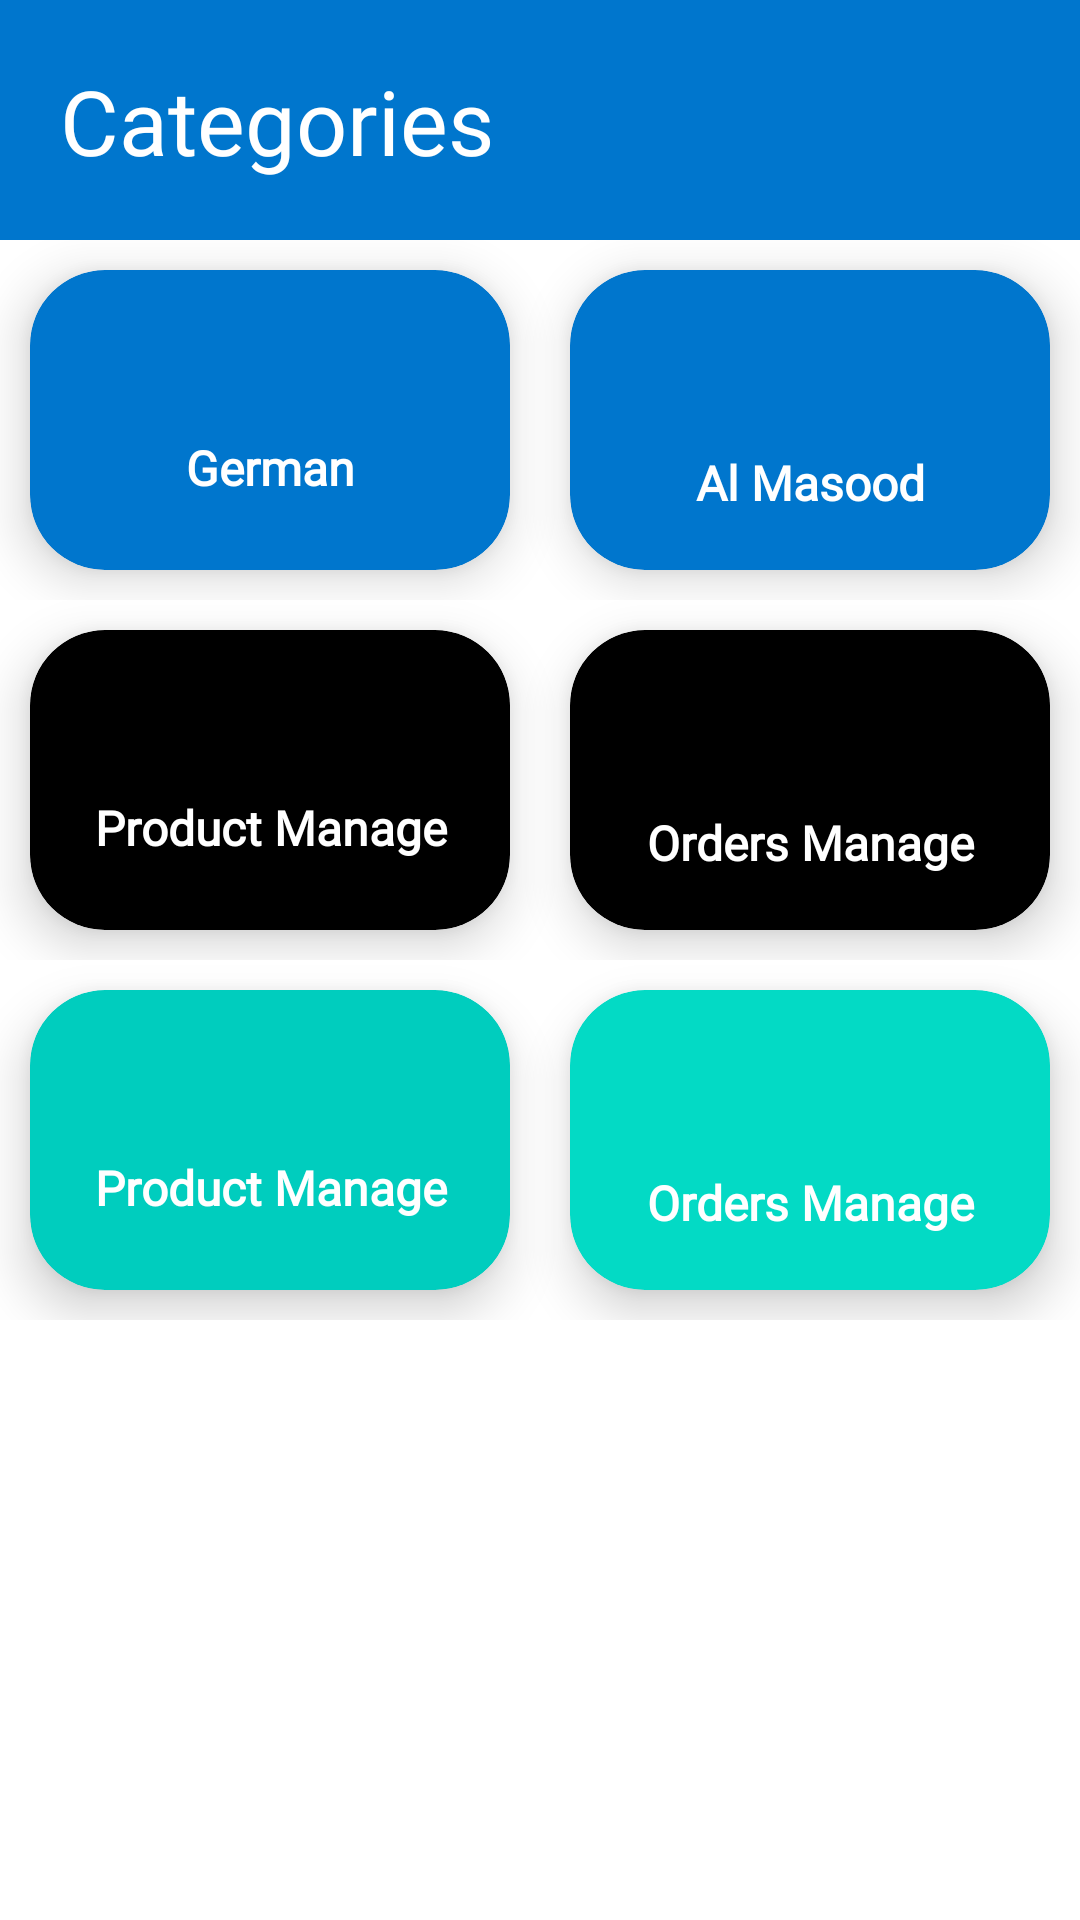

This screen was rendered from an Android layout file. Write that file and the resources it references.
<!-- AndroidManifest.xml: application theme Theme.MedicineOnlineStore -->
<!-- res/layout/activity_categories.xml -->
<?xml version="1.0" encoding="utf-8"?>
<RelativeLayout xmlns:android="http://schemas.android.com/apk/res/android"
    xmlns:app="http://schemas.android.com/apk/res-auto"
    xmlns:tools="http://schemas.android.com/tools"
    android:layout_width="match_parent"
    android:layout_height="match_parent"
    android:background="@color/white"
    tools:context=".CategoriesActivity">

    <View
        android:id="@+id/v1"
        android:background="@color/mainColor"
        android:layout_width="match_parent"
        android:layout_height="80dp"/>

    <TextView
        android:layout_width="wrap_content"
        android:layout_height="wrap_content"
        android:layout_marginStart="20dp"
        android:layout_marginTop="20dp"
        android:fontFamily="@font/ubuntu_bold"
        android:text="Categories"
        android:textColor="#fff"
        android:textSize="30sp" />

    <LinearLayout
        android:id="@+id/ll1"
        android:layout_below="@+id/v1"
        android:orientation="vertical"
        android:layout_width="match_parent"
        android:layout_height="wrap_content">
        <LinearLayout

            android:id="@+id/l1"
            android:layout_width="match_parent"
            android:layout_height="wrap_content"
            android:orientation="horizontal">

            <androidx.cardview.widget.CardView
                app:cardElevation="10dp"
                android:id="@+id/btnGermanCard"
                android:layout_width="100dp"
                android:layout_height="100dp"
                android:layout_margin="10dp"
                android:layout_weight="1"
                android:clickable="true"
                android:foreground="?attr/selectableItemBackground"
                app:cardBackgroundColor="@color/mainColor"
                app:cardCornerRadius="25dp">
                <RelativeLayout
                    android:layout_width="match_parent"
                    android:layout_height="match_parent">

                    <ImageView
                        android:id="@+id/imgHome"
                        android:layout_width="match_parent"
                        android:layout_height="45dp"
                        android:layout_marginTop="10dp"
                        android:src="@drawable/ic_baseline_category_24" />

                    <TextView
                        android:layout_below="@+id/imgHome"
                        android:fontFamily="@font/ubuntu_bold"
                        android:layout_width="match_parent"
                        android:layout_height="wrap_content"
                        android:gravity="center"
                        android:text="German"
                        android:textColor="#fff"
                        android:textSize="16sp"
                        android:textStyle="bold" />

                </RelativeLayout>

            </androidx.cardview.widget.CardView>

            <androidx.cardview.widget.CardView
                app:cardElevation="10dp"
                android:id="@+id/btnAlmasoodCard"
                android:layout_width="100dp"
                android:layout_height="100dp"
                android:layout_margin="10dp"
                android:layout_weight="1"
                android:clickable="true"
                android:foreground="?attr/selectableItemBackground"
                app:cardBackgroundColor="@color/mainColor"
                app:cardCornerRadius="25dp">

                <RelativeLayout
                    android:layout_width="match_parent"
                    android:layout_height="match_parent">
                    <ImageView
                        android:layout_marginTop="10dp"
                        android:id="@+id/imgOrders"
                        android:src="@drawable/ic_baseline_access_time_24"
                        android:layout_width="match_parent"
                        android:layout_height="50dp"/>

                    <TextView
                        android:layout_below="@+id/imgOrders"
                        android:fontFamily="@font/ubuntu_bold"
                        android:layout_width="match_parent"
                        android:layout_height="wrap_content"
                        android:gravity="center"
                        android:text="Al Masood"
                        android:textColor="#fff"
                        android:textSize="16sp"
                        android:textStyle="bold" />

                </RelativeLayout>
            </androidx.cardview.widget.CardView>

        </LinearLayout>
        <LinearLayout

            android:id="@+id/l2"
            android:layout_width="match_parent"
            android:layout_height="wrap_content"
            android:orientation="horizontal">

            <androidx.cardview.widget.CardView
                app:cardElevation="10dp"
                android:id="@+id/sad"
                android:layout_width="100dp"
                android:layout_height="100dp"
                android:layout_margin="10dp"
                android:layout_weight="1"
                android:clickable="true"
                android:foreground="?attr/selectableItemBackground"
                app:cardBackgroundColor="@color/black"
                app:cardCornerRadius="25dp">
                <RelativeLayout
                    android:layout_width="match_parent"
                    android:layout_height="match_parent">

                    <ImageView
                        android:id="@+id/sd"
                        android:layout_width="match_parent"
                        android:layout_height="45dp"
                        android:layout_marginTop="10dp"
                        android:src="@drawable/ic_baseline_category_24" />

                    <TextView
                        android:layout_below="@+id/sd"
                        android:fontFamily="@font/ubuntu_bold"
                        android:layout_width="match_parent"
                        android:layout_height="wrap_content"
                        android:gravity="center"
                        android:text="Product Manage"
                        android:textColor="#fff"
                        android:textSize="16sp"
                        android:textStyle="bold" />

                </RelativeLayout>

            </androidx.cardview.widget.CardView>

            <androidx.cardview.widget.CardView
                app:cardElevation="10dp"
                android:id="@+id/ds"
                android:layout_width="100dp"
                android:layout_height="100dp"
                android:layout_margin="10dp"
                android:layout_weight="1"
                android:clickable="true"
                android:foreground="?attr/selectableItemBackground"
                app:cardBackgroundColor="@color/black"
                app:cardCornerRadius="25dp">

                <RelativeLayout
                    android:layout_width="match_parent"
                    android:layout_height="match_parent">
                    <ImageView
                        android:layout_marginTop="10dp"
                        android:id="@+id/dd"
                        android:src="@drawable/ic_baseline_access_time_24"
                        android:layout_width="match_parent"
                        android:layout_height="50dp"/>

                    <TextView
                        android:layout_below="@+id/dd"
                        android:fontFamily="@font/ubuntu_bold"
                        android:layout_width="match_parent"
                        android:layout_height="wrap_content"
                        android:gravity="center"
                        android:text="Orders Manage"
                        android:textColor="#fff"
                        android:textSize="16sp"
                        android:textStyle="bold" />

                </RelativeLayout>
            </androidx.cardview.widget.CardView>

        </LinearLayout>
        <LinearLayout

            android:id="@+id/l3"
            android:layout_width="match_parent"
            android:layout_height="wrap_content"
            android:orientation="horizontal">

            <androidx.cardview.widget.CardView
                app:cardElevation="10dp"
                android:id="@+id/ss"
                android:layout_width="100dp"
                android:layout_height="100dp"
                android:layout_margin="10dp"
                android:layout_weight="1"
                android:clickable="true"
                android:foreground="?attr/selectableItemBackground"
                app:cardBackgroundColor="@color/complementaryColor"
                app:cardCornerRadius="25dp">
                <RelativeLayout
                    android:layout_width="match_parent"
                    android:layout_height="match_parent">

                    <ImageView
                        android:id="@+id/aa"
                        android:layout_width="match_parent"
                        android:layout_height="45dp"
                        android:layout_marginTop="10dp"
                        android:src="@drawable/ic_baseline_category_24" />

                    <TextView
                        android:layout_below="@+id/aa"
                        android:fontFamily="@font/ubuntu_bold"
                        android:layout_width="match_parent"
                        android:layout_height="wrap_content"
                        android:gravity="center"
                        android:text="Product Manage"
                        android:textColor="#fff"
                        android:textSize="16sp"
                        android:textStyle="bold" />

                </RelativeLayout>

            </androidx.cardview.widget.CardView>

            <androidx.cardview.widget.CardView
                app:cardElevation="10dp"
                android:id="@+id/btnUpdateEggDetail"
                android:layout_width="100dp"
                android:layout_height="100dp"
                android:layout_margin="10dp"
                android:layout_weight="1"
                android:clickable="true"
                android:foreground="?attr/selectableItemBackground"
                app:cardBackgroundColor="@color/teal_200"
                app:cardCornerRadius="25dp">

                <RelativeLayout
                    android:layout_width="match_parent"
                    android:layout_height="match_parent">
                    <ImageView
                        android:layout_marginTop="10dp"
                        android:id="@+id/qq"
                        android:src="@drawable/ic_baseline_access_time_24"
                        android:layout_width="match_parent"
                        android:layout_height="50dp"/>

                    <TextView
                        android:layout_below="@+id/qq"
                        android:fontFamily="@font/ubuntu_bold"
                        android:layout_width="match_parent"
                        android:layout_height="wrap_content"
                        android:gravity="center"
                        android:text="Orders Manage"
                        android:textColor="#fff"
                        android:textSize="16sp"
                        android:textStyle="bold" />

                </RelativeLayout>
            </androidx.cardview.widget.CardView>

        </LinearLayout>

    </LinearLayout>






</RelativeLayout>
<!-- resources referenced by this layout -->
<resources>
  <color name="black">#FF000000</color>
  <color name="complementaryColor">#00CDBE</color>
  <color name="mainColor">#0076CD</color>
  <color name="teal_200">#FF03DAC5</color>
  <color name="white">#FFFFFFFF</color>
  <style name="Theme.MedicineOnlineStore" parent="Theme.MaterialComponents.Light.NoActionBar">
  
          
          <item name="colorPrimary">@color/mainColor</item>
          <item name="colorPrimaryVariant">@color/complementaryColor</item>
          <item name="colorOnPrimary">@color/white</item>
          
          <item name="colorSecondary">@color/teal_200</item>
          <item name="colorSecondaryVariant">@color/teal_700</item>
          <item name="colorOnSecondary">@color/white</item>
          
          <item name="android:statusBarColor" tools:targetApi="l">?attr/colorPrimaryVariant</item>
          
      </style>
  <color name="teal_700">#FF018786</color>
</resources>
